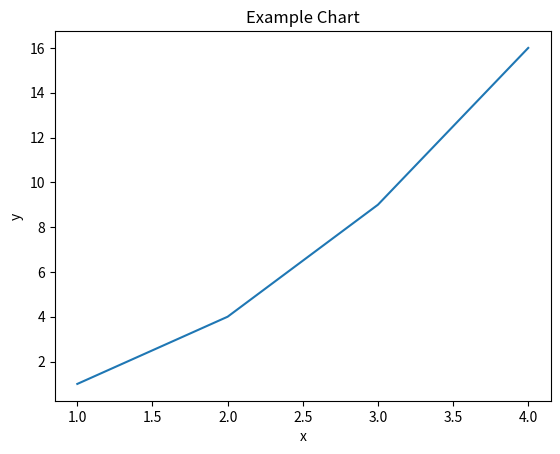

Generate this figure with matplotlib:
import matplotlib.pyplot as plt
import io

def generate_chart():
    # 生成圖表
    plt.plot([1, 2, 3, 4], [1, 4, 9, 16])
    plt.xlabel('x')
    plt.ylabel('y')
    plt.title('Example Chart')

    # 將圖表轉換為二進制數據
    buffer = io.BytesIO()
    plt.savefig(buffer, format='png')
    buffer.seek(0)
    image_binary = buffer.getvalue()
    buffer.close()

    return image_binary

# 呼叫函數並將圖表數據輸出到標準輸出流
chart_data = generate_chart()
# 將二進制數據以16進制格式輸出
print(chart_data.hex())